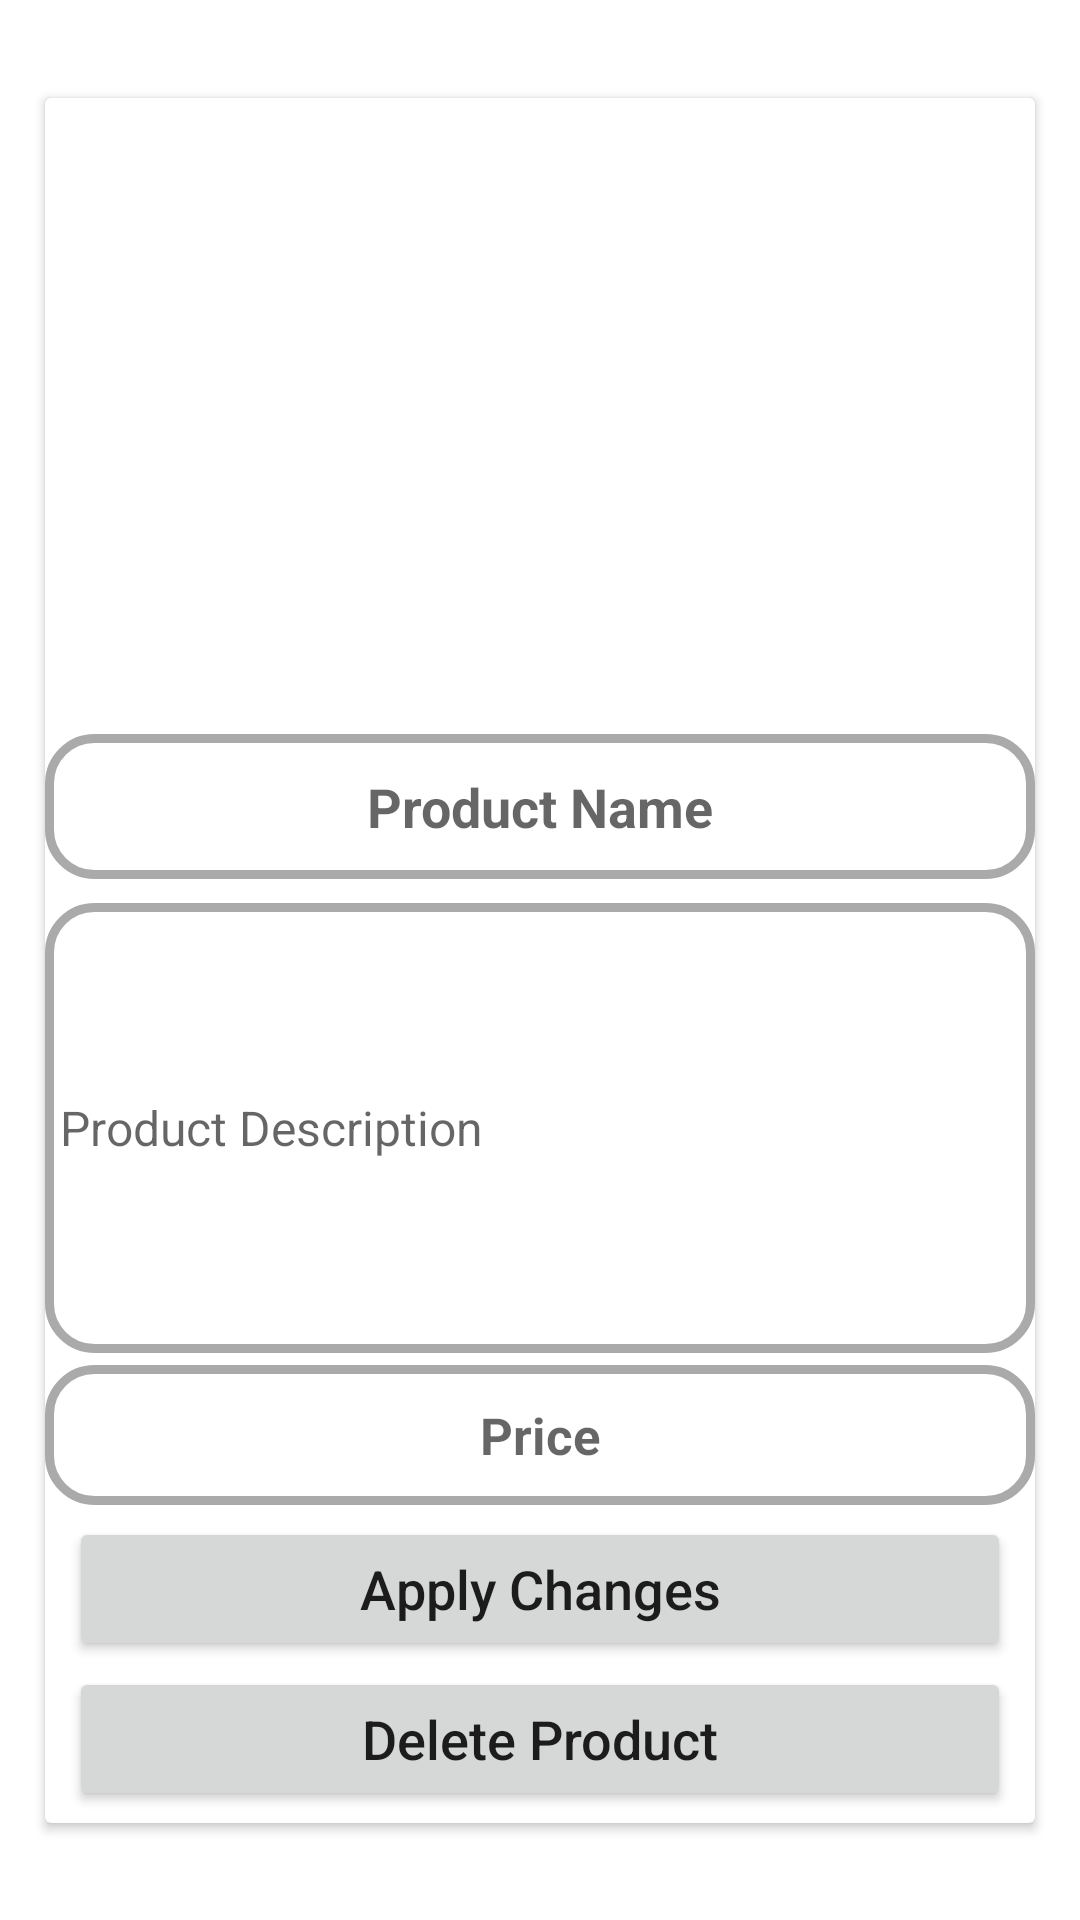

Android layout source for this screen:
<!-- AndroidManifest.xml: application theme Theme.Rigbys -->
<!-- res/layout/activity_admin_maintain_products.xml -->
<?xml version="1.0" encoding="utf-8"?>
<androidx.constraintlayout.widget.ConstraintLayout xmlns:android="http://schemas.android.com/apk/res/android"
    xmlns:app="http://schemas.android.com/apk/res-auto"
    xmlns:tools="http://schemas.android.com/tools"
    android:layout_width="match_parent"
    android:layout_height="wrap_content"
    tools:context=".Admin.AdminMaintainProductsActivity">

    <androidx.cardview.widget.CardView
        android:id="@+id/admin_product_maintain_cardview"
        android:layout_width="match_parent"
        android:layout_height="wrap_content"
        android:layout_marginStart="15dp"
        android:layout_marginTop="20dp"
        android:layout_marginEnd="15dp"
        android:layout_marginBottom="20dp"
        android:elevation="25dp"
        app:layout_constraintBottom_toBottomOf="parent"
        app:layout_constraintEnd_toEndOf="parent"
        app:layout_constraintStart_toStartOf="parent"
        app:layout_constraintTop_toTopOf="parent">

        <androidx.constraintlayout.widget.ConstraintLayout
            android:layout_width="match_parent"
            android:layout_height="match_parent">

            <ImageView
                android:id="@+id/admin_product_maintain_image"
                android:layout_width="match_parent"
                android:layout_height="200dp"
                android:layout_marginTop="4dp"
                android:scaleType="fitCenter"
                app:layout_constraintEnd_toEndOf="parent"
                app:layout_constraintStart_toStartOf="parent"
                app:layout_constraintTop_toTopOf="parent"
                tools:srcCompat="@tools:sample/avatars" />

            <EditText
                android:id="@+id/admin_product_maintain_name"
                android:layout_width="0dp"
                android:layout_height="wrap_content"
                android:layout_marginTop="8dp"
                android:background="@drawable/background_box"
                android:hint="Product Name"
                android:inputType="text"
                android:padding="12dp"
                android:textColor="@color/design_default_color_primary"
                android:textSize="18sp"
                android:textStyle="bold"
                android:textAlignment="center"
                app:layout_constraintEnd_toEndOf="parent"
                app:layout_constraintStart_toStartOf="parent"
                app:layout_constraintTop_toBottomOf="@+id/admin_product_maintain_image" />

            <EditText
                android:id="@+id/admin_product_maintain_description"
                android:layout_width="0dp"
                android:layout_height="150dp"
                android:padding="12dp"
                android:layout_marginTop="8dp"
                android:background="@drawable/background_box"
                android:hint="Product Description"
                android:paddingStart="5dp"
                android:textAlignment="textStart"
                android:textColor="@color/black"
                android:textSize="16sp"
                android:inputType="textMultiLine"
                app:layout_constraintEnd_toEndOf="@+id/admin_product_maintain_image"
                app:layout_constraintStart_toStartOf="@+id/admin_product_maintain_image"
                app:layout_constraintTop_toBottomOf="@+id/admin_product_maintain_name" />

            <EditText
                android:id="@+id/admin_product_maintain_price"
                android:layout_width="0dp"
                android:layout_height="wrap_content"
                android:layout_marginTop="4dp"
                android:background="@drawable/background_box"
                android:hint="Price"
                android:inputType="numberDecimal"
                android:padding="12dp"
                android:textAlignment="center"
                android:textColor="@color/design_default_color_primary"
                android:textSize="17sp"
                android:textStyle="bold"
                app:layout_constraintEnd_toEndOf="parent"
                app:layout_constraintStart_toStartOf="@+id/admin_product_maintain_image"
                app:layout_constraintTop_toBottomOf="@+id/admin_product_maintain_description" />

            <Button
                android:id="@+id/apply_changes_button"
                android:layout_width="0dp"
                android:layout_height="wrap_content"
                android:layout_marginStart="8dp"
                android:layout_marginTop="4dp"
                android:layout_marginEnd="8dp"
                android:text="Apply Changes"
                android:textAllCaps="false"
                android:textSize="18sp"
                app:layout_constraintEnd_toEndOf="parent"
                app:layout_constraintHorizontal_bias="1.0"
                app:layout_constraintStart_toStartOf="@+id/admin_product_maintain_price"
                app:layout_constraintTop_toBottomOf="@+id/admin_product_maintain_price" />

            <Button
                android:id="@+id/admin_product_maintain_delete_button"
                android:layout_width="0dp"
                android:layout_height="wrap_content"
                android:layout_marginStart="8dp"
                android:layout_marginTop="2dp"
                android:layout_marginEnd="8dp"
                android:layout_marginBottom="4dp"
                android:text="Delete Product"
                android:textAllCaps="false"
                android:textSize="18sp"
                app:layout_constraintBottom_toBottomOf="parent"
                app:layout_constraintEnd_toEndOf="parent"
                app:layout_constraintHorizontal_bias="1.0"
                app:layout_constraintStart_toStartOf="@+id/admin_product_maintain_price"
                app:layout_constraintTop_toBottomOf="@+id/apply_changes_button" />

        </androidx.constraintlayout.widget.ConstraintLayout>
    </androidx.cardview.widget.CardView>

</androidx.constraintlayout.widget.ConstraintLayout>
<!-- resources referenced by this layout -->
<resources>
  <!-- drawable background_box (drawable-hdpi) -->
  <?xml version="1.0" encoding="utf-8"?>
  <selector xmlns:android="http://schemas.android.com/apk/res/android">
      <item android:state_focused="true" android:state_enabled="true">
          <shape android:shape="rectangle">
              <solid android:color="@color/white"/>
              <corners android:radius="15dp"/>
              <stroke android:color="@color/purple_500" android:width="3dp"/>
          </shape>
      </item>
  
      <item android:state_focused="false" android:state_enabled="true">
          <shape android:shape="rectangle">
              <solid android:color="@color/white"/>
              <corners android:radius="15dp"/>
              <stroke android:color="@android:color/darker_gray" android:width="3dp"/>
          </shape>
      </item>
  
  
  </selector>
  <style name="Theme.Rigbys" parent="Theme.MaterialComponents.DayNight.NoActionBar">
          
          <item name="colorPrimary">@color/purple_500</item>
          <item name="colorPrimaryVariant">@color/purple_700</item>
          <item name="colorOnPrimary">@color/white</item>
          
          <item name="colorSecondary">@color/teal_200</item>
          <item name="colorSecondaryVariant">@color/teal_700</item>
          <item name="colorOnSecondary">@color/black</item>
          
          <item name="android:statusBarColor" tools:targetApi="l">?attr/colorPrimaryVariant</item>
          
      </style>
  <!-- not gathered from this repository: default colours our renderer supplied (Android Studio template values) -->
  <color name="purple_500">#FF6200EE</color>
  <color name="purple_700">#FF3700B3</color>
  <color name="teal_200">#FF03DAC5</color>
  <color name="teal_700">#FF018786</color>
  <color name="black">#FF000000</color>
  <color name="white">#FFFFFFFF</color>
</resources>
